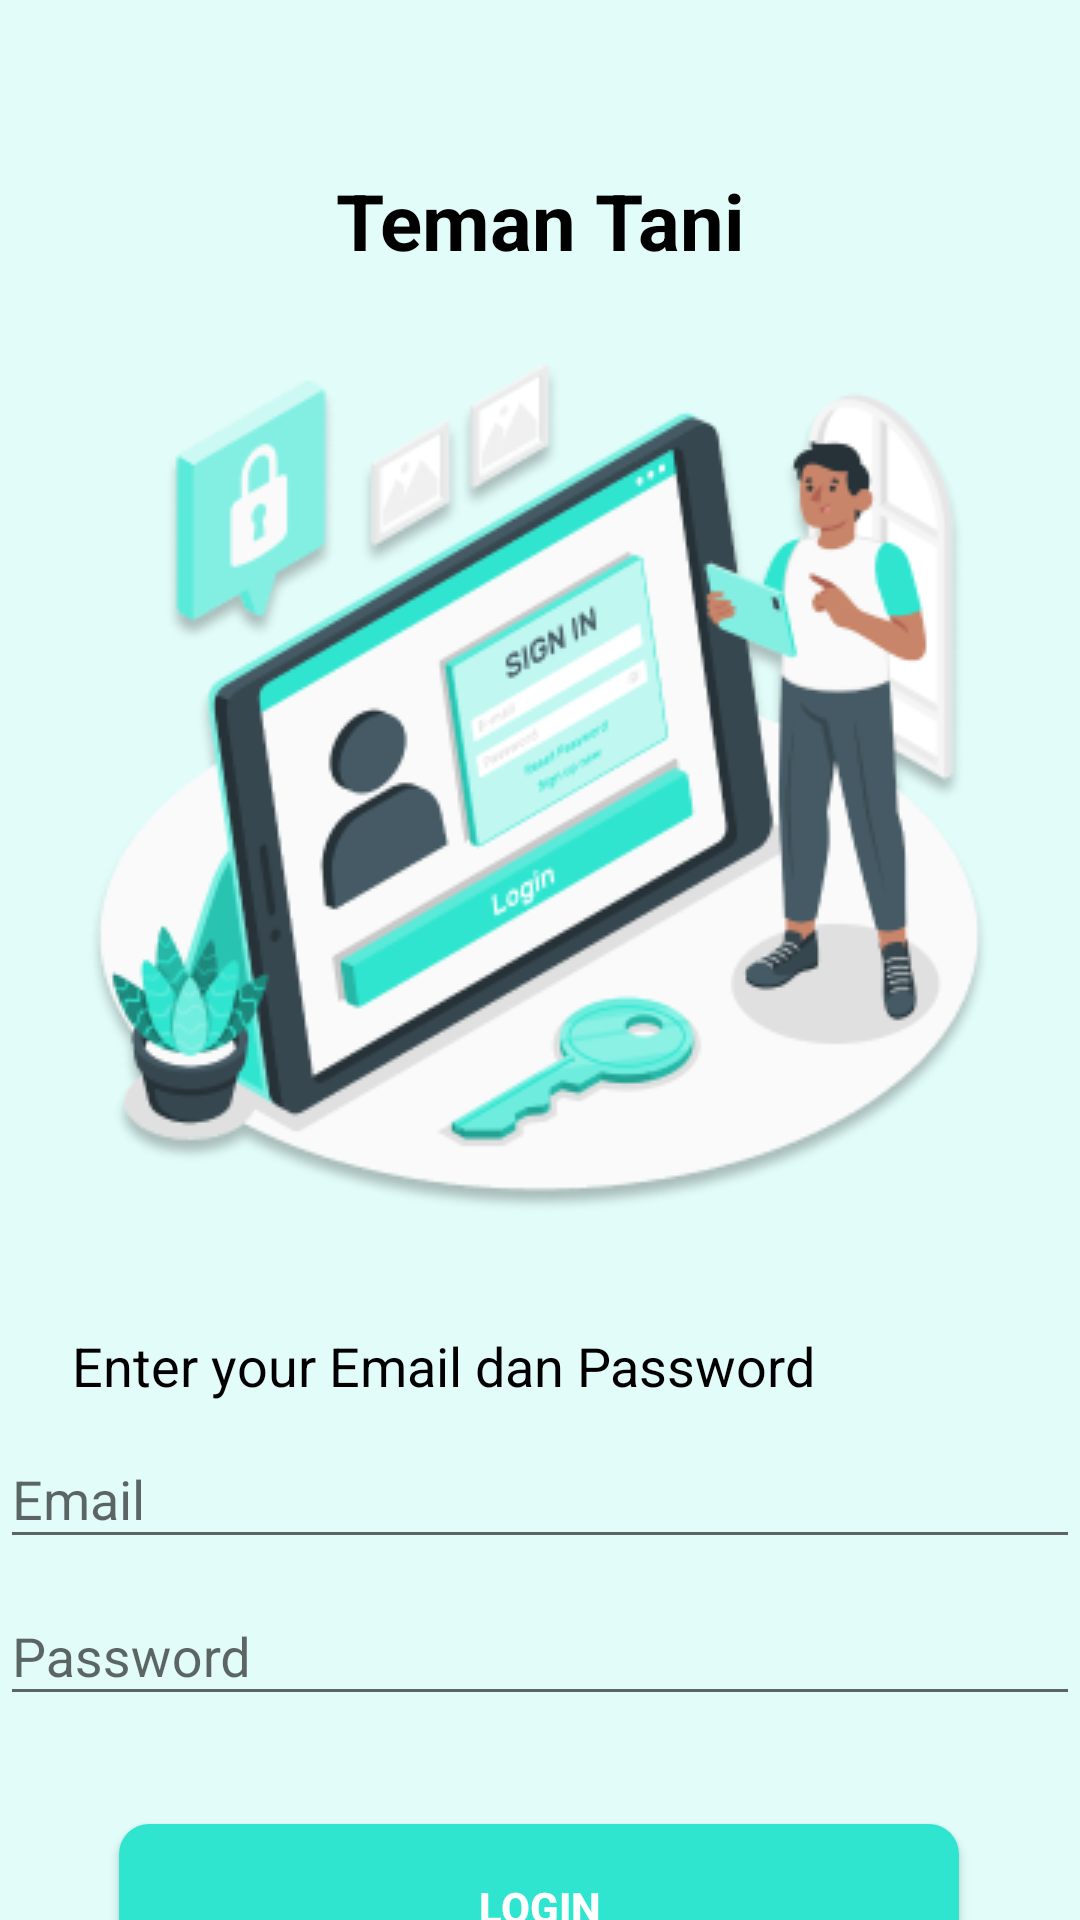

Layout XML and referenced resources for this Android screen:
<!-- AndroidManifest.xml: application theme Theme.TemanTani -->
<!-- res/layout/activity_login.xml -->
<?xml version="1.0" encoding="utf-8"?>
<androidx.constraintlayout.widget.ConstraintLayout xmlns:android="http://schemas.android.com/apk/res/android"
    xmlns:app="http://schemas.android.com/apk/res-auto"
    xmlns:tools="http://schemas.android.com/tools"
    android:layout_width="match_parent"
    android:layout_height="match_parent"
    android:background="@color/satu"
    tools:context=".view.login.LoginActivity">

    <TextView
        android:id="@+id/titleWelcome"
        android:layout_width="wrap_content"
        android:layout_height="wrap_content"
        android:layout_marginTop="56dp"
        android:textColor="@color/black"
        android:text="@string/title_app"
        android:textSize="26sp"
        android:textStyle="bold"
        app:layout_constraintEnd_toEndOf="parent"
        app:layout_constraintStart_toStartOf="parent"
        app:layout_constraintTop_toTopOf="parent" />

    <ImageView
        android:id="@+id/imageView3"
        android:layout_width="wrap_content"
        android:layout_height="wrap_content"
        android:layout_marginTop="12dp"
        app:layout_constraintEnd_toEndOf="parent"
        app:layout_constraintHorizontal_bias="0.495"
        app:layout_constraintStart_toStartOf="parent"
        app:layout_constraintTop_toBottomOf="@+id/titleWelcome"
        app:srcCompat="@drawable/login" />

    <TextView
        android:id="@+id/textView2"
        android:layout_width="wrap_content"
        android:layout_height="wrap_content"
        android:layout_marginStart="24dp"
        android:textColor="@color/black"
        android:layout_marginTop="32dp"
        android:text="@string/desc_login"
        android:textSize="18sp"
        android:textStyle="normal"
        app:layout_constraintStart_toStartOf="parent"
        app:layout_constraintTop_toBottomOf="@+id/imageView3" />

    <com.google.android.material.textfield.TextInputLayout
        android:id="@+id/edEmailLayoutLogin"
        android:layout_width="360dp"
        android:layout_height="wrap_content"
        app:layout_constraintEnd_toEndOf="parent"
        app:layout_constraintStart_toStartOf="parent"
        app:layout_constraintTop_toBottomOf="@+id/textView2">

        <com.google.android.material.textfield.TextInputEditText
            android:id="@+id/edEmailInput"
            android:layout_width="match_parent"
            android:layout_height="wrap_content"
            android:hint="@string/label_email" />
    </com.google.android.material.textfield.TextInputLayout>

    <com.google.android.material.textfield.TextInputLayout
        android:id="@+id/edPasswordLayoutLogin"
        android:layout_width="360dp"
        android:layout_height="wrap_content"
        app:layout_constraintEnd_toEndOf="parent"
        app:layout_constraintStart_toStartOf="parent"
        app:layout_constraintTop_toBottomOf="@+id/edEmailLayoutLogin">

        <com.google.android.material.textfield.TextInputEditText
            android:id="@+id/edPasswordInput"
            android:layout_width="match_parent"
            android:layout_height="wrap_content"
            android:hint="@string/label_password" />
    </com.google.android.material.textfield.TextInputLayout>

    <Button
        android:id="@+id/button4"
        android:layout_width="280dp"
        android:layout_height="wrap_content"
        android:layout_marginTop="36dp"
        android:background="@drawable/button"
        android:textColor="@color/white"
        android:textStyle="bold"
        android:text="@string/button_login"
        app:layout_constraintEnd_toEndOf="parent"
        app:layout_constraintHorizontal_bias="0.496"
        app:layout_constraintStart_toStartOf="parent"
        app:layout_constraintTop_toBottomOf="@+id/edPasswordLayoutLogin" />


</androidx.constraintlayout.widget.ConstraintLayout>
<!-- resources referenced by this layout -->
<resources>
  <color name="black">#FF000000</color>
  <color name="satu">#E1FCF9</color>
  <color name="white">#FFFFFFFF</color>
  <!-- drawable button (drawable) -->
  <?xml version="1.0" encoding="utf-8"?>
  <selector xmlns:android="http://schemas.android.com/apk/res/android">
      <item>
          <shape android:shape="rectangle"  >
  
              <solid android:color="@color/empat"/>
              <corners android:radius="10dp"/>
              <size android:width="55dip"
                  android:height="55dip"/>
          </shape>
  
      </item>
  
  </selector>
  <!-- drawable login: png bitmap (drawable, 64480 bytes) -->
  <string name="button_login">Login</string>
  <string name="desc_login">Enter your Email dan Password</string>
  <string name="label_email">Email</string>
  <string name="label_password">Password</string>
  <string name="title_app">Teman Tani</string>
  <style name="Theme.TemanTani" parent="Base.Theme.TemanTani" />
  <color name="empat">#30E5D0</color>
  <style name="Base.Theme.TemanTani" parent="Theme.AppCompat.Light.NoActionBar">
          
          
      </style>
</resources>
